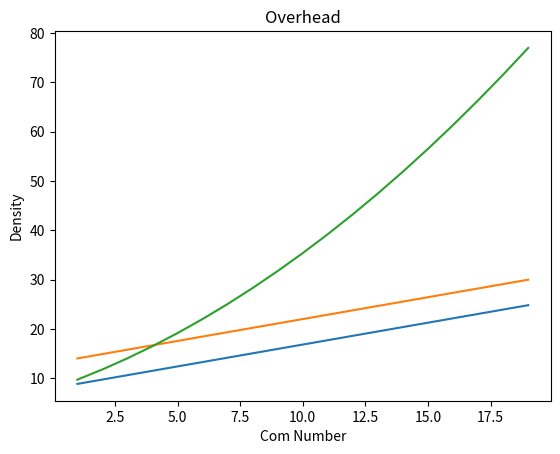

Write Python code to recreate this figure.
# -*- coding: utf-8 -*-
"""
Created on Wed May 17 16:06:06 2023

@author: Jian Wang
"""
import math
import random
import numpy as np
import matplotlib
import matplotlib.pyplot as plt
import time

from collections import namedtuple
from itertools import count
from PIL import Image
from itertools import combinations

p_g = 0.5
Lambda = 0.0006
Device_Num = 30
DN_set = []
for i in range(10, Device_Num-1):
    DN_set.append(i)
RT = len(DN_set)

def Poisson(t, k):
    P_t_k = ((math.exp(-Lambda * t)) * ((Lambda * t) ** k)) / math.factorial(k)
    return P_t_k

p_f = (1 - Poisson(200, 0))
print(p_f)

def Com_Cost(n, f, p):
    cc = 0
    if f == 0:
        cc = (n - 1) * (1 - p_f)
    elif f == 1:
        cc = (n - 1) * (1 - p_f) + p * Device_Num + 2 * (1 - p)
    elif f == 2:
        cc = ((p * n * (n - 2)) * ((1 - p_f) ** 2)) / 4
    return cc
    


Com_Cost_List = []

for i in range(3):
    cc_list = []
    for j in DN_set:
        if i == 1:
            cc_list.append(Com_Cost((j + 1), i, p_f))
        else:
            cc_list.append(Com_Cost((j + 1), i, p_g))
    
    Com_Cost_List.append(cc_list)
        
plt.figure()
b3 = [i+1 for i in range(len(Com_Cost_List[0]))]
plt.plot(b3, Com_Cost_List[0])
plt.plot(b3, Com_Cost_List[1])
plt.plot(b3, Com_Cost_List[2])
plt.title("Overhead")
plt.xlabel("Com Number")
plt.ylabel("Density") 
plt.show()


txtName = "Overhead_Central.txt"
f = open(txtName, "a+")
for p in range(len(Com_Cost_List[0])):
    if p == (len(Com_Cost_List[0]) - 1):
        new_context = str(Com_Cost_List[0][p])
    else:
        new_context = str(Com_Cost_List[0][p]) + '\n'
    f.write(new_context)
f.close()  

txtName = "Overhead_Selection.txt"
f = open(txtName, "a+")
for p in range(len(Com_Cost_List[1])):
    if p == (len(Com_Cost_List[1]) - 1):
        new_context = str(Com_Cost_List[1][p])
    else:
        new_context = str(Com_Cost_List[1][p]) + '\n'
    f.write(new_context)
f.close()  

txtName = "Overhead_Gossip.txt"
f = open(txtName, "a+")
for p in range(len(Com_Cost_List[2])):
    if p == (len(Com_Cost_List[2]) - 1):
        new_context = str(Com_Cost_List[2][p])
    else:
        new_context = str(Com_Cost_List[2][p]) + '\n'
    f.write(new_context)
f.close()  
